Run: headless pygame with SDL's dummy video driver; simulated clock (each Clock.tick advances the game by its frame time, no real sleeping); random seed 0; keys injected as events and as key.get_pressed() state; no mouse input.
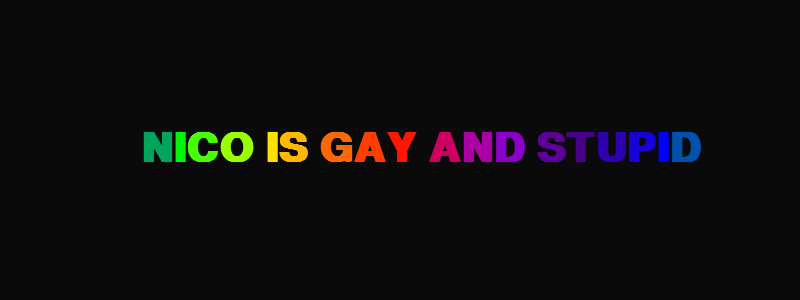
Frame 1 of 4 · flips 1–60 · no input
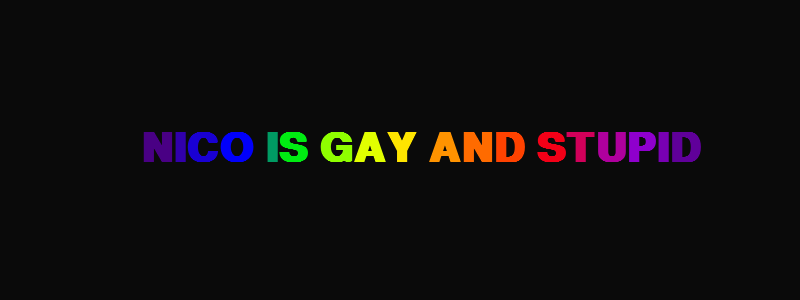
Frame 2 of 4 · flips 61–180 · tapped SPACE, RETURN · held RIGHT (→), D
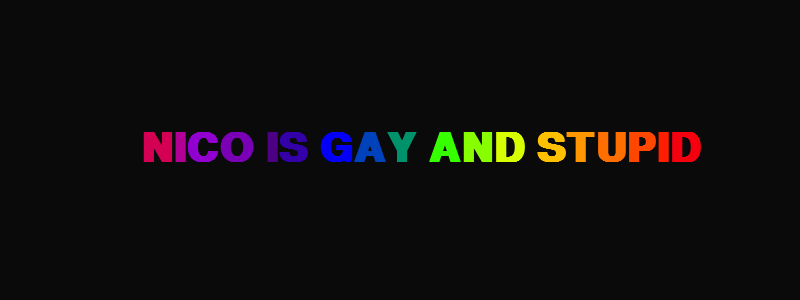
Frame 3 of 4 · flips 181–300 · held DOWN (↓), S
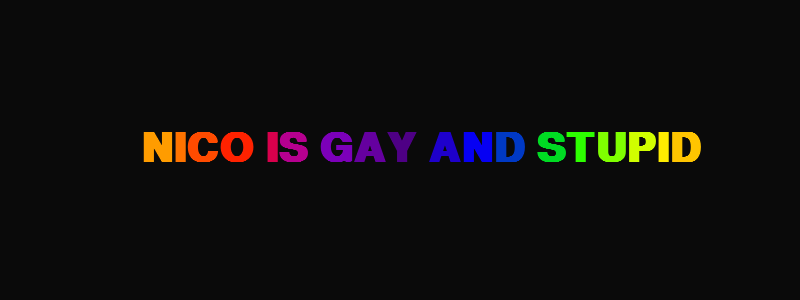
Frame 4 of 4 · flips 301–420 · held LEFT (←), A, UP (↑), W

The pygame program that drew these frames:

import pygame
import sys
import math

pygame.init()

WIDTH, HEIGHT = 800, 300
screen = pygame.display.set_mode((WIDTH, HEIGHT))
pygame.display.set_caption("Message for Nico")

font = pygame.font.SysFont("Arial", 60, bold=True)

TEXT = "NICO IS GAY AND STUPID"

# VIBGYOR colors (Violet, Indigo, Blue, Green, Yellow, Orange, Red)
VIBGYOR = [
    (148, 0,   211),  # Violet
    (75,  0,   130),  # Indigo
    (0,   0,   255),  # Blue
    (0,   255, 0  ),  # Green
    (255, 255, 0  ),  # Yellow
    (255, 127, 0  ),  # Orange
    (255, 0,   0  ),  # Red
]

def lerp_color(c1, c2, t):
    return (
        int(c1[0] + (c2[0] - c1[0]) * t),
        int(c1[1] + (c2[1] - c1[1]) * t),
        int(c1[2] + (c2[2] - c1[2]) * t),
    )

def get_vibgyor_color(t):
    """t is 0.0 to 1.0, cycles through VIBGYOR"""
    t = t % 1.0
    n = len(VIBGYOR)
    scaled = t * n
    idx = int(scaled) % n
    frac = scaled - int(scaled)
    return lerp_color(VIBGYOR[idx], VIBGYOR[(idx + 1) % n], frac)

clock = pygame.time.Clock()
start_time = pygame.time.get_ticks()

running = True
while running:
    for event in pygame.event.get():
        if event.type == pygame.QUIT:
            running = False
        if event.type == pygame.KEYDOWN and event.key == pygame.K_ESCAPE:
            running = False

    screen.fill((10, 10, 10))  # Near-black background

    elapsed = (pygame.time.get_ticks() - start_time) / 1000.0  # seconds

    # Render each character with its own color offset
    total_width = font.size(TEXT)[0]
    x_start = (WIDTH - total_width) // 2
    y = (HEIGHT - font.get_height()) // 2

    x = x_start
    for i, char in enumerate(TEXT):
        # Each character gets a phase offset based on position + time
        phase = (i / len(TEXT)) + elapsed * 0.4
        color = get_vibgyor_color(phase)
        char_surf = font.render(char, True, color)
        screen.blit(char_surf, (x, y))
        x += font.size(char)[0]

    pygame.display.flip()
    clock.tick(60)

pygame.quit()
sys.exit()
